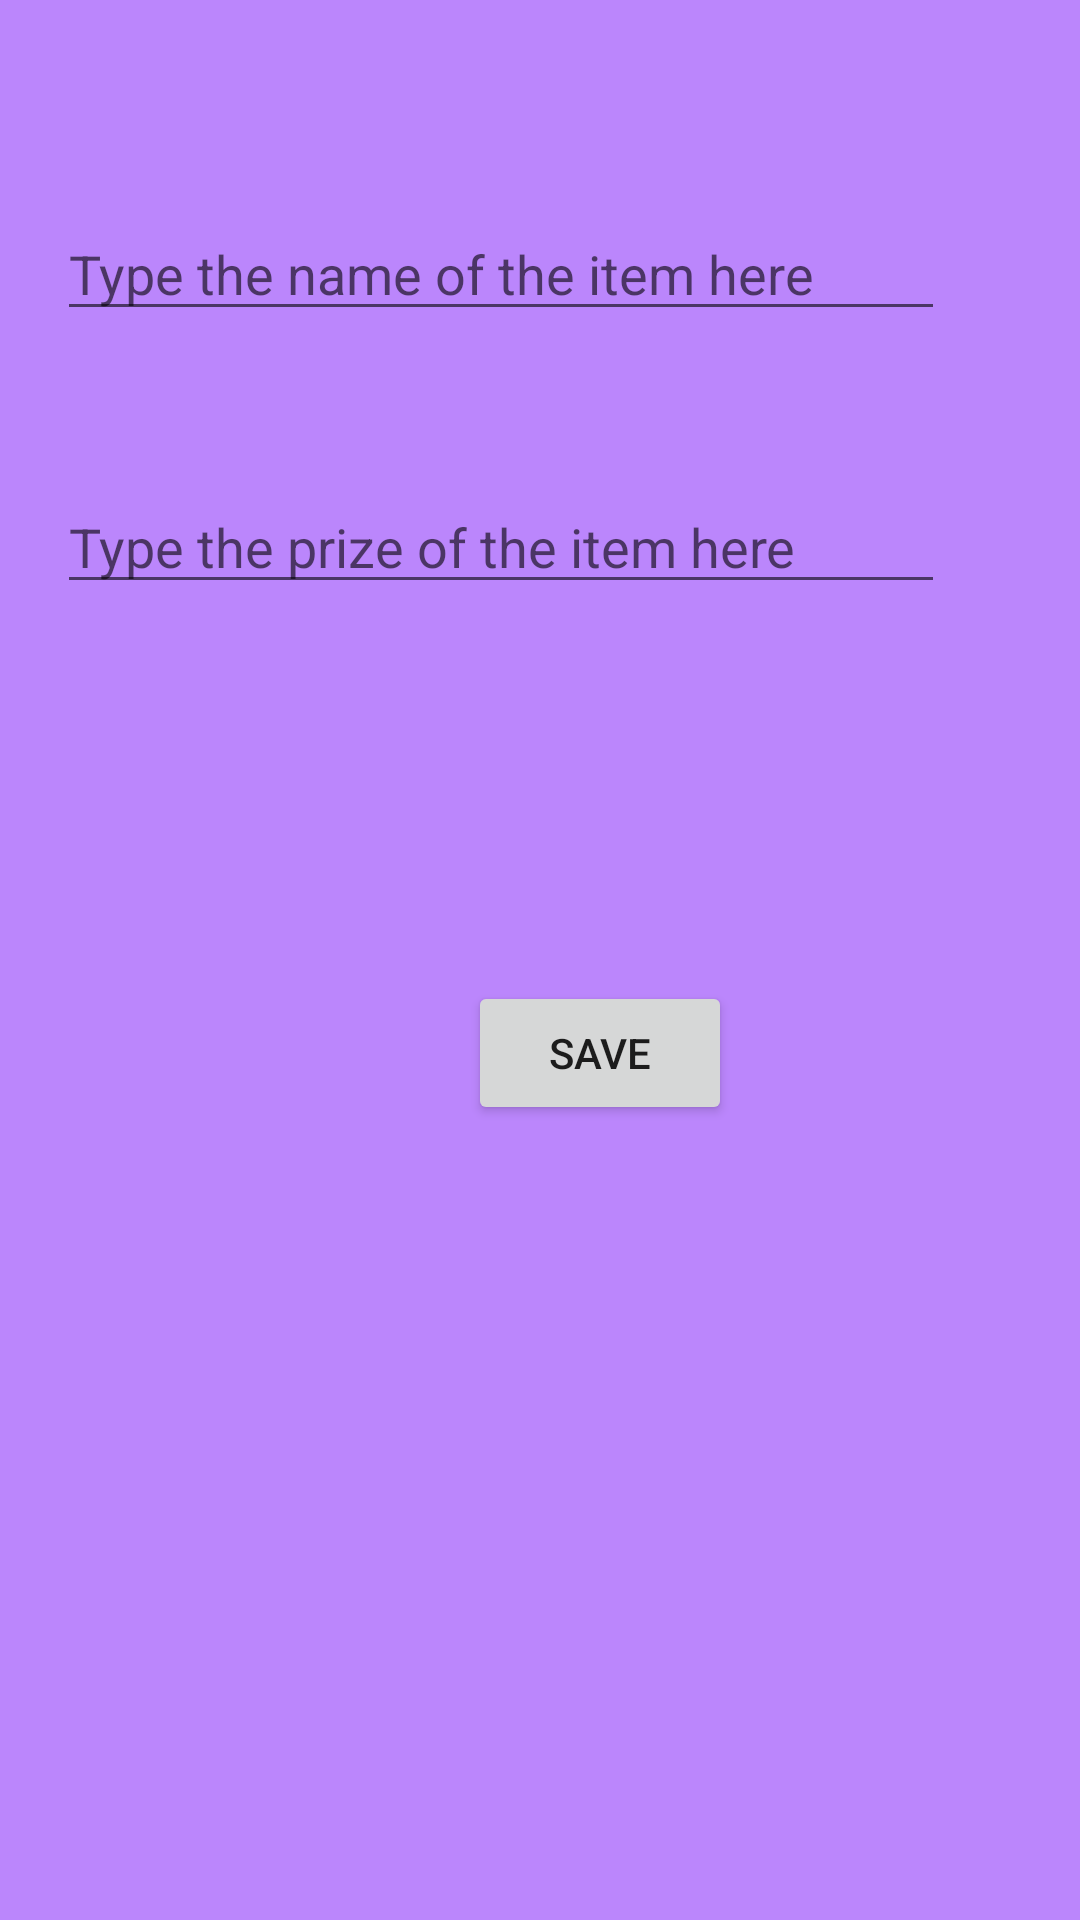

Reconstruct the res/layout file that produces this screen, plus the resources it refers to.
<!-- AndroidManifest.xml: application theme Theme.EmuveyanFarmsApp -->
<!-- res/layout/fragment_records.xml -->
<?xml version="1.0" encoding="utf-8"?>
<RelativeLayout xmlns:android="http://schemas.android.com/apk/res/android"
    android:layout_width="match_parent"
    android:layout_height="match_parent"
    android:background="@color/purple_200">

    <EditText
        android:id="@+id/purchaseitem"
        android:layout_width="match_parent"
        android:layout_height="wrap_content"
        android:layout_alignParentTop="true"
        android:layout_marginStart="19dp"
        android:layout_marginLeft="19dp"
        android:layout_marginTop="69dp"
        android:layout_marginEnd="45dp"
        android:layout_marginRight="45dp"
        android:hint="Type the name of the item here"
        android:inputType="text" />


    <EditText
        android:id="@+id/prizeofpurchase"
        android:layout_width="match_parent"
        android:layout_height="wrap_content"
        android:layout_below="@id/purchaseitem"
        android:layout_alignParentTop="true"
        android:layout_marginStart="19dp"
        android:layout_marginLeft="19dp"
        android:layout_marginTop="160dp"
        android:layout_marginEnd="45dp"
        android:layout_marginRight="45dp"
        android:hint="Type the prize of the item here"
        android:inputType="number" />

    <Button
        android:id="@+id/purchasesave"
        android:layout_width="wrap_content"
        android:layout_height="wrap_content"
        android:layout_alignParentStart="true"
        android:layout_alignParentLeft="true"
        android:layout_alignParentTop="true"
        android:layout_centerInParent="true"
        android:layout_centerHorizontal="true"
        android:layout_marginStart="156dp"
        android:layout_marginLeft="156dp"
        android:layout_marginTop="327dp"
        android:text="SAVE" />


</RelativeLayout>
<!-- resources referenced by this layout -->
<resources>
  <style name="Theme.EmuveyanFarmsApp" parent="Theme.MaterialComponents.DayNight.DarkActionBar">
          
          <item name="colorPrimary">@color/purple_500</item>
          <item name="colorPrimaryVariant">@color/purple_700</item>
          <item name="colorOnPrimary">@color/white</item>
          
          <item name="colorSecondary">@color/teal_200</item>
          <item name="colorSecondaryVariant">@color/teal_700</item>
          <item name="colorOnSecondary">@color/black</item>
          
          <item name="android:statusBarColor" tools:targetApi="l">?attr/colorPrimaryVariant</item>
          
      </style>
  <!-- not gathered from this repository: default colours our renderer supplied (Android Studio template values) -->
  <color name="purple_200">#FFBB86FC</color>
  <color name="purple_500">#FF6200EE</color>
  <color name="purple_700">#FF3700B3</color>
  <color name="teal_200">#FF03DAC5</color>
  <color name="teal_700">#FF018786</color>
  <color name="black">#FF000000</color>
  <color name="white">#FFFFFFFF</color>
</resources>
